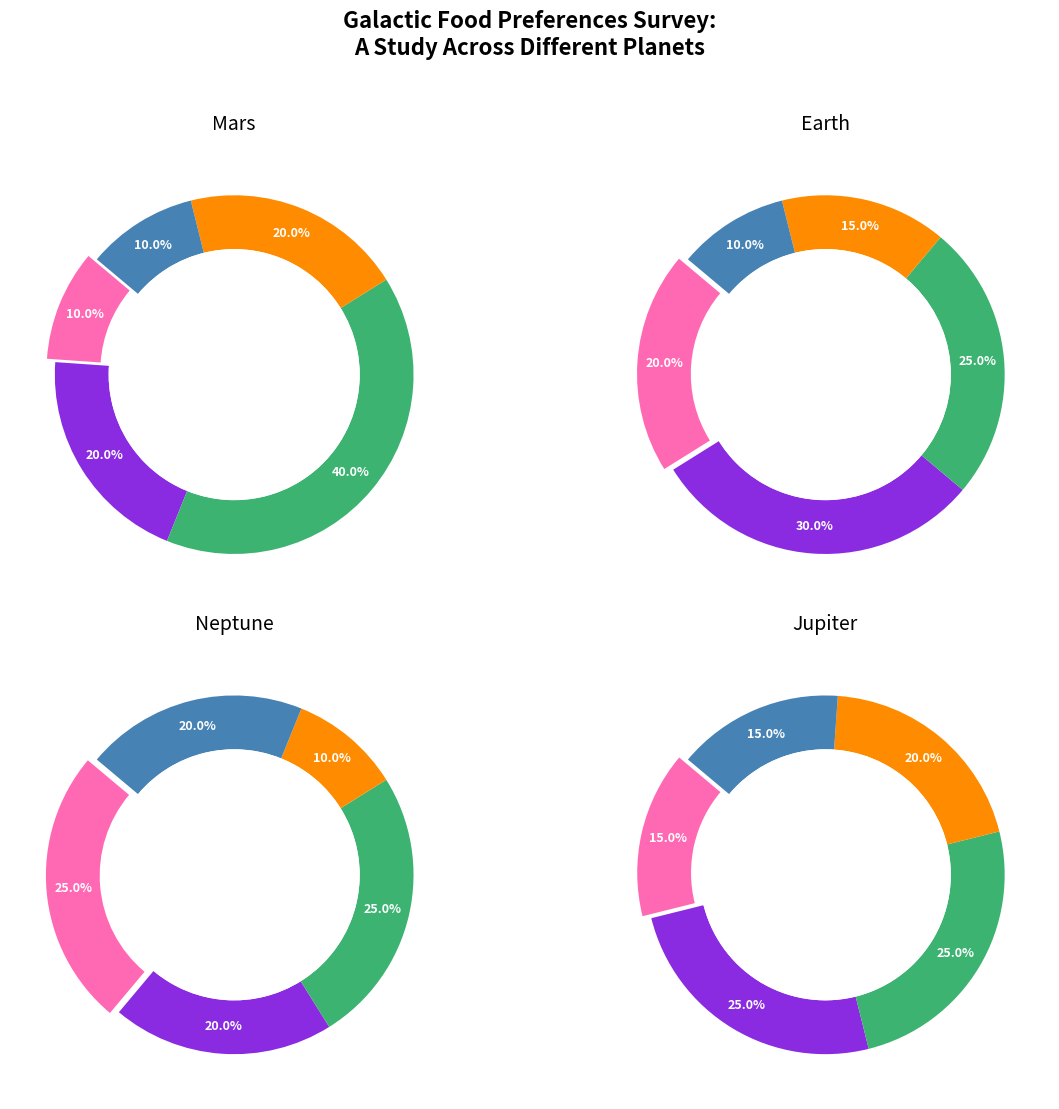

Here is the Python script that generated this plot:
import matplotlib.pyplot as plt

planets = ['Mars', 'Earth', 'Neptune', 'Jupiter']
food_categories = ['Fruits', 'Vegetables', 'Meat', 'Dairy', 'Grains']
preferences = [
    [10, 20, 40, 20, 10],  # Mars (Swapped with Earth)
    [20, 30, 25, 15, 10],  # Earth (Swapped with Mars)
    [25, 20, 25, 10, 20],  # Neptune (Swapped with Jupiter)
    [15, 25, 25, 20, 15],  # Jupiter (Swapped with Neptune)
]
# Changed color set
colors = ['#FF69B4', '#8A2BE2', '#3CB371', '#FF8C00', '#4682B4']

fig, axes = plt.subplots(2, 2, figsize=(12, 12))
fig.suptitle('Galactic Food Preferences Survey:\nA Study Across Different Planets', fontsize=16, fontweight='bold', y=0.92)

for i, ax in enumerate(axes.flat):
    wedges, _, autotexts = ax.pie(
        preferences[i], autopct='%1.1f%%', startangle=140,
        colors=colors, pctdistance=0.85, wedgeprops=dict(width=0.3),
        explode=[0.05 if j == 0 else 0 for j in range(len(food_categories))]
    )

    centre_circle = plt.Circle((0, 0), 0.70, fc='white', linewidth=0)
    ax.add_artist(centre_circle)

    for autotext in autotexts:
        autotext.set_color('white')
        autotext.set_fontsize(9)
        autotext.set_weight('bold')

    ax.set_title(planets[i], fontsize=14, pad=15)

plt.tight_layout(rect=[0, 0, 1, 0.9])
plt.show()
